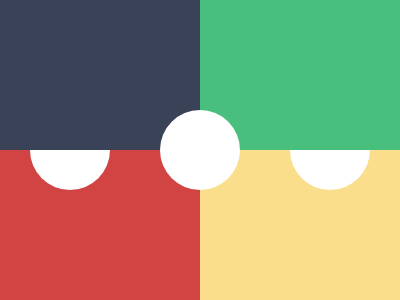

Give the HTML and CSS whose rendering is this image.

<p id='a'><p id='b'><p id='c'><p id='d'><style>*{position:absolute;margin:0}#a,#c{width:200;height:150}#a{top:150;background:#D24444;box-shadow:200px 0 #FADE8B}#b,#d{width:80;height:80;border-radius:50%;background:#FFFFFF}#b{top:110;left:30;box-shadow:260px 0 #fff}#c{background:#394257;box-shadow:200px 0 #48BF7D}#d{top:110;left:160}